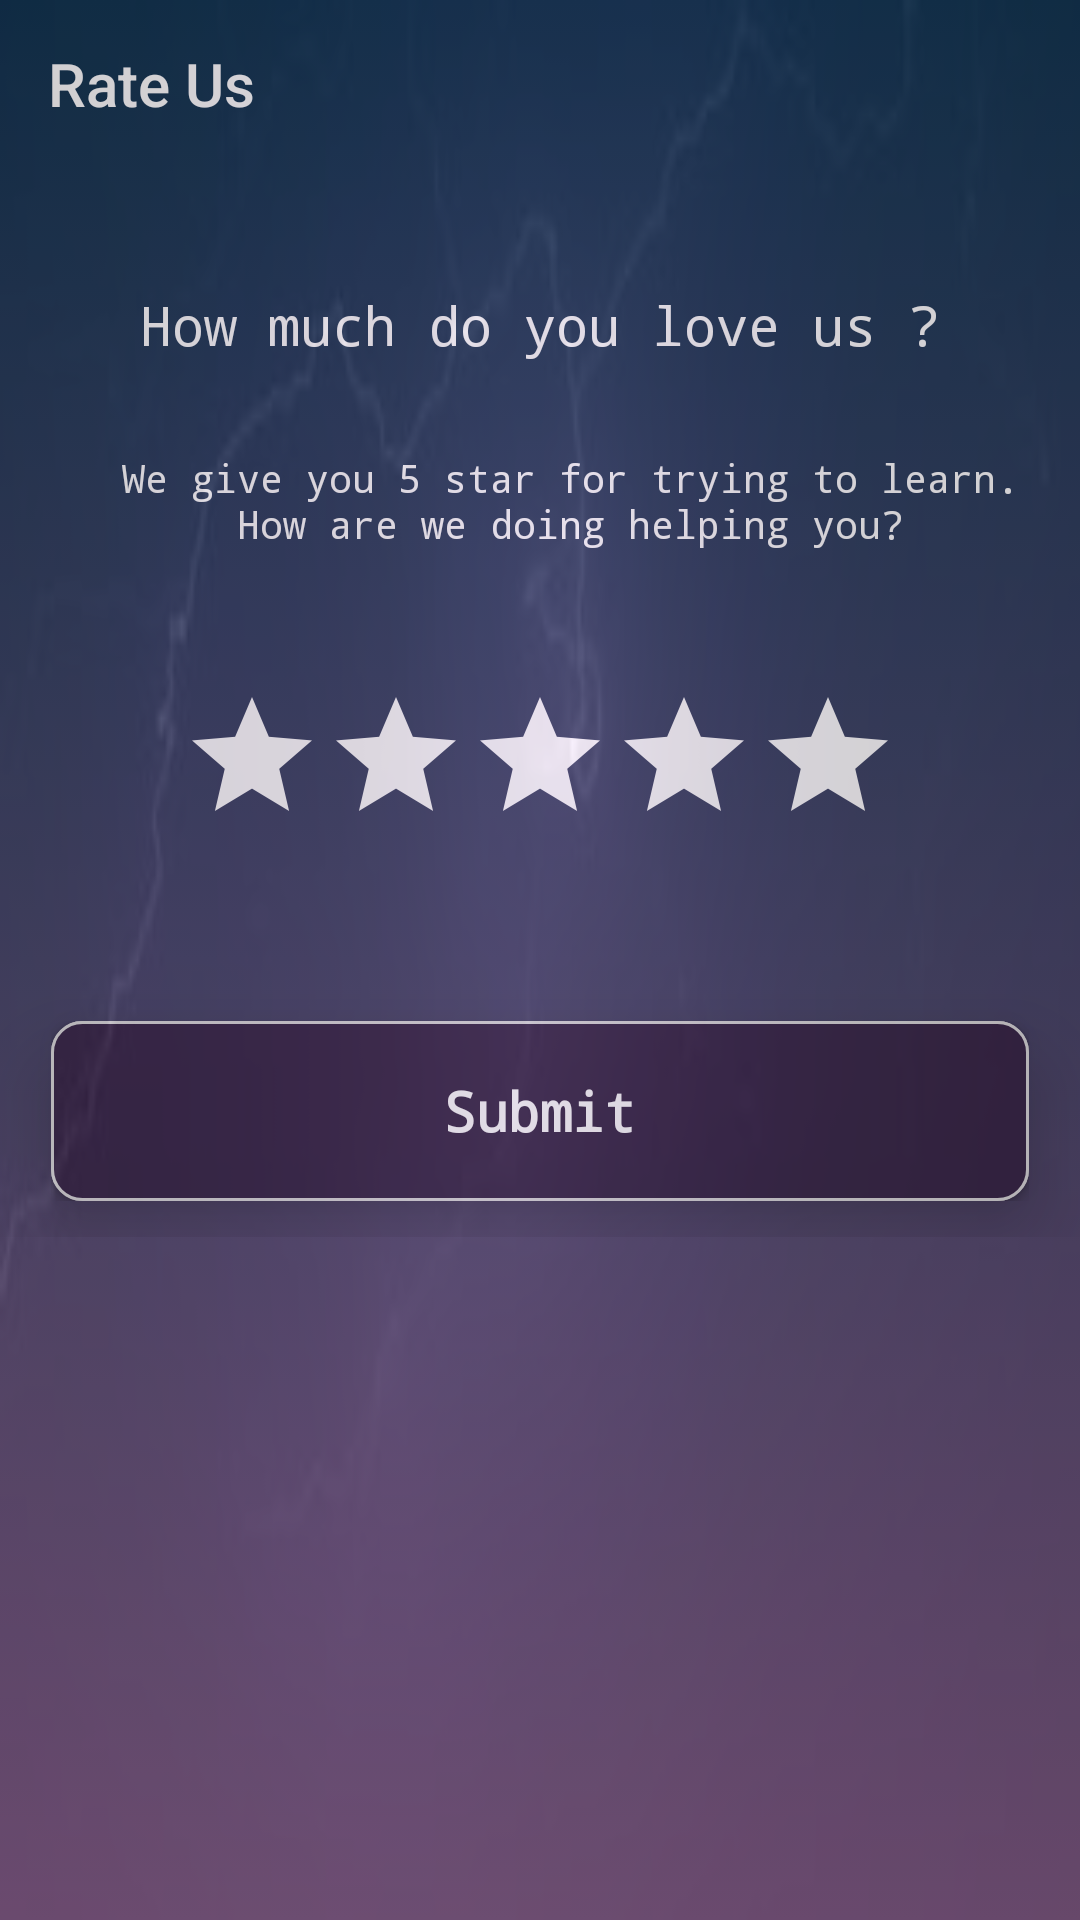

Write the Android layout XML for this screen, with the resource values it uses.
<!-- AndroidManifest.xml: application theme AppTheme -->
<!-- res/layout/activity_rate_us.xml -->
<?xml version="1.0" encoding="utf-8"?>
<LinearLayout
    xmlns:android="http://schemas.android.com/apk/res/android"
    xmlns:app="http://schemas.android.com/apk/res-auto"
    xmlns:tools="http://schemas.android.com/tools"
    android:layout_width="match_parent"
    android:layout_height="match_parent"
    tools:context=".RateUsActivity"
    android:background="@drawable/images"
    >

    <LinearLayout
        android:layout_width="match_parent"
        android:layout_height="match_parent"
        android:orientation="vertical"
        android:background="@drawable/round_spladhscreen"
        android:alpha="0.8"
        >

        <android.support.v7.widget.Toolbar
            android:layout_width="match_parent"
            android:layout_height="?attr/actionBarSize"
            app:title="Rate Us"
            android:theme="@style/ThemeOverlay.AppCompat.Dark.ActionBar"
            android:id="@+id/ratepage"
            />

        <android.support.v4.widget.NestedScrollView
            android:layout_width="match_parent"
            android:layout_height="match_parent"
            >

            <LinearLayout
                android:layout_width="match_parent"
                android:layout_height="match_parent"
                android:scrollbars="vertical"
                android:orientation="vertical"
                android:layoutAnimation="@anim/layout_animation_up"
                >

                <TextView
                    android:layout_width="match_parent"
                    android:layout_height="wrap_content"
                    android:text="How much do you love us ?"
                    android:textSize="18sp"
                    android:gravity="center"
                    android:fontFamily="monospace"
                    android:padding="10dp"
                    android:layout_marginTop="30dp"
                    android:layout_marginRight="20dp"
                    android:layout_marginLeft="20dp"
                    android:layout_marginBottom="10dp"
                    android:textColor="#FFFF"
                    />

                <TextView
                    android:layout_width="match_parent"
                    android:layout_height="wrap_content"
                    android:hint="We give you 5 star for trying to learn. How are we doing helping you?"
                    android:textSize="13sp"
                    android:gravity="center"
                    android:fontFamily="monospace"
                    android:padding="10dp"
                    android:layout_marginRight="10dp"
                    android:layout_marginLeft="30dp"
                    android:layout_marginBottom="25dp"
                    android:textColorHint="#FFFF"
                    />

                <RatingBar
                    android:id="@+id/rate_id"
                    android:layout_width="wrap_content"
                    android:layout_height="wrap_content"
                    android:numStars="5"
                    android:layout_gravity="center"
                    android:layout_marginTop="10dp"
                    android:progressTint="#00B557"
                    android:layout_marginBottom="20dp"
                    android:progressBackgroundTint="#FFFF"
                    />

                <LinearLayout
                    android:layout_width="match_parent"
                    android:layout_height="wrap_content"
                    android:orientation="vertical"
                    android:background="@drawable/round_textsplash"
                    android:layout_marginTop="35dp"
                    android:layout_marginLeft="17dp"
                    android:layout_marginRight="17dp"
                    android:layout_marginBottom="12dp"
                    android:elevation="15dp"
                    >

                    <Button
                        android:id="@+id/rateBtn_ID"
                        android:layout_width="match_parent"
                        android:layout_height="60dp"
                        android:background="@drawable/round_textsplash"
                        android:text="Submit"
                        android:textSize="18sp"
                        android:textColor="#FFF"
                        android:fontFamily="monospace"
                        android:textStyle="bold"
                        android:elevation="12dp"
                        android:textAllCaps="false"
                        />

                </LinearLayout>

            </LinearLayout>

        </android.support.v4.widget.NestedScrollView>


    </LinearLayout>


</LinearLayout>
<!-- resources referenced by this layout -->
<resources>
  <!-- drawable images: jpeg bitmap (drawable-v24, 2685 bytes) -->
  <!-- drawable round_spladhscreen (drawable) -->
  <?xml version="1.0" encoding="utf-8"?>
  <selector xmlns:android="http://schemas.android.com/apk/res/android">
  
      <item
          >
  
          <shape
              android:shape="rectangle"
              >
              <gradient
                  android:startColor="#0D324D"
                  android:endColor="#7F5A83"
                  android:angle="270"
                  />
  
          </shape>
  
      </item>
  </selector>
  <!-- drawable round_textsplash (drawable) -->
  <?xml version="1.0" encoding="utf-8"?>
  <selector xmlns:android="http://schemas.android.com/apk/res/android">
  
      <item>
  
          <shape
              android:shape="rectangle"
              >
  
              <solid
                  android:color="#382747"
                  />
  
              <stroke
                  android:color="#ddd"
                  android:width="0.9dp"
                  />
  
              <corners
  
                  android:radius="10dp"
                  />
  
          </shape>
  
      </item>
  </selector>
  <style name="AppTheme" parent="Theme.AppCompat.Light.NoActionBar">
          
          <item name="colorPrimary">@color/colorPrimary</item>
          <item name="colorPrimaryDark">@color/colorPrimaryDark</item>
          <item name="colorAccent">@color/colorAccent</item>
      </style>
  <color name="colorPrimary">#163A55</color>
  <color name="colorPrimaryDark">#0D324D</color>
  <color name="colorAccent">#E84F4F</color>
</resources>
